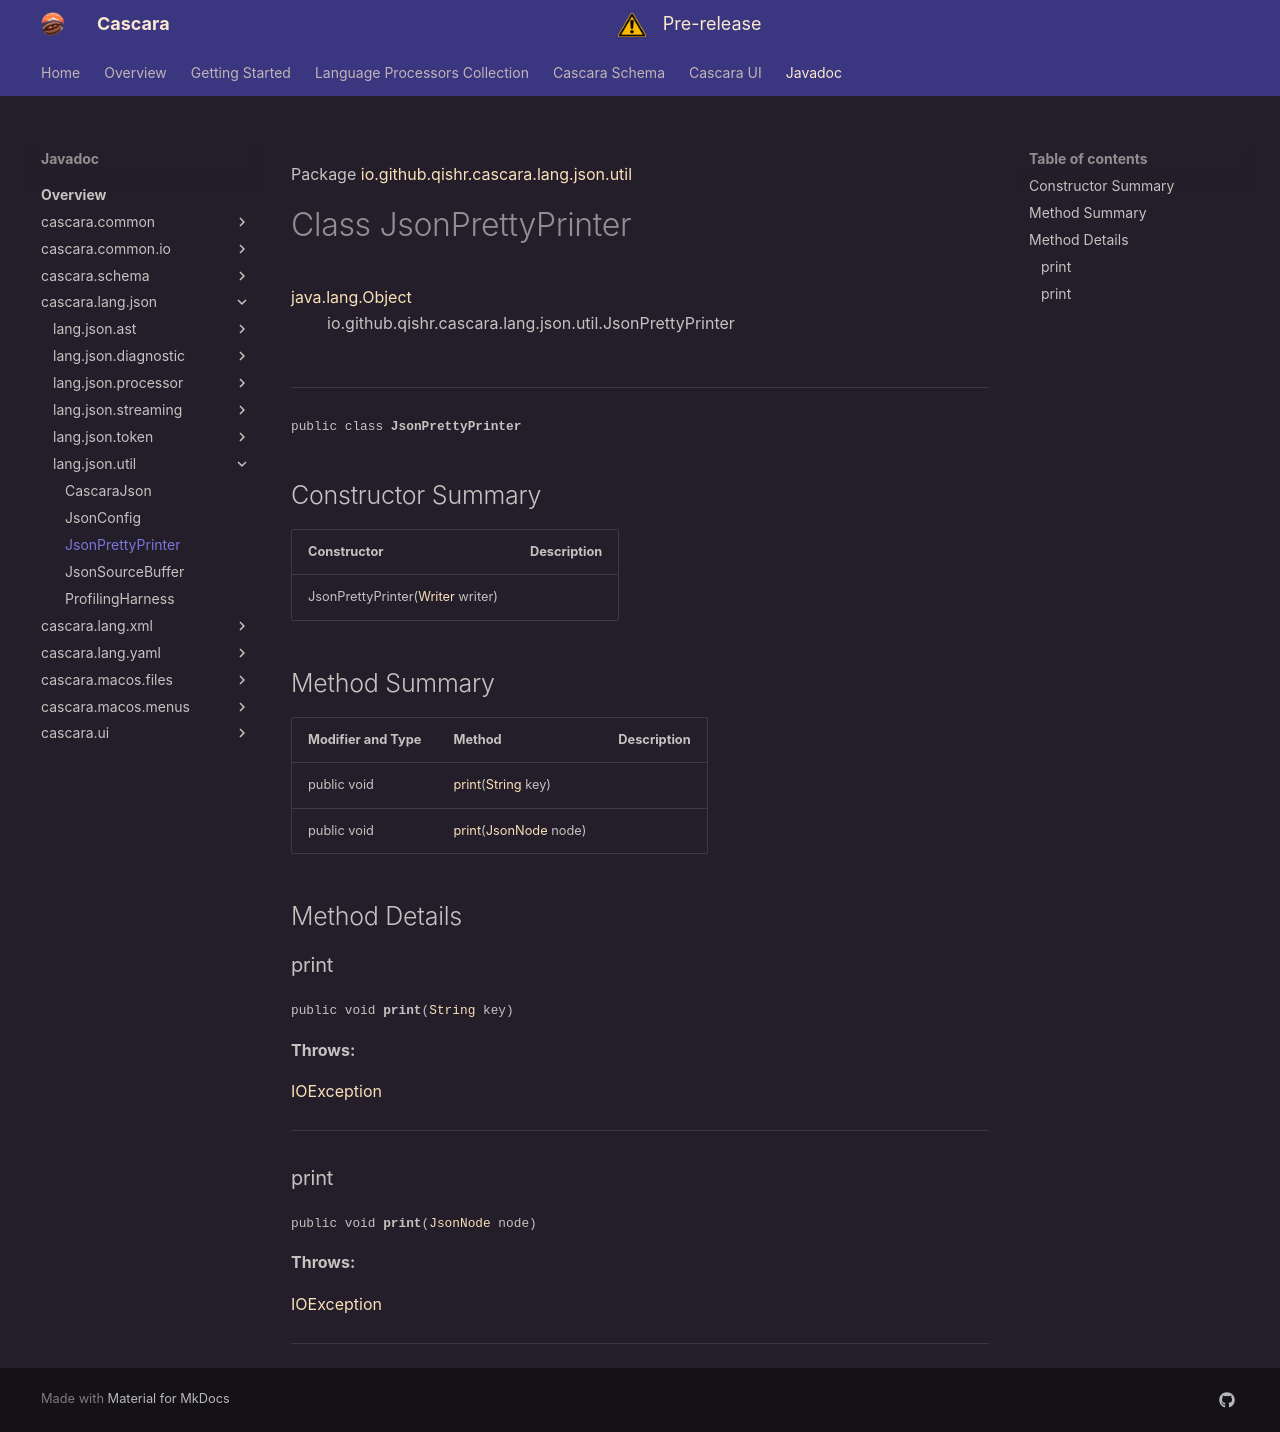

repository: qishr/qishr.github.io · page: javadoc/latest/cascara.lang.json/io/github/qishr/cascara/lang/json/util/JsonPrettyPrinter/index.html · generator: mkdocs

Package [io.github.qishr.cascara.lang.json.util](index.md)

# Class JsonPrettyPrinter
[java.lang.Object](https://docs.oracle.com/en/java/javase/24/docs/api/java.base/java/lang/Object.html)<br/>
        io.github.qishr.cascara.lang.json.util.JsonPrettyPrinter<br/>
<br/>

----

<span style="font-family: monospace; font-size: 80%;">public class __JsonPrettyPrinter__</span>


## Constructor Summary

| Constructor                                                                                                          | Description |
|----------------------------------------------------------------------------------------------------------------------|-------------|
| JsonPrettyPrinter([Writer](https://docs.oracle.com/en/java/javase/24/docs/api/java.base/java/io/Writer.html) writer) |             |



## Method Summary

| Modifier and Type | Method                                                                                                            | Description |
|-------------------|-------------------------------------------------------------------------------------------------------------------|-------------|
| public void       | [print](#print)([String](https://docs.oracle.com/en/java/javase/24/docs/api/java.base/java/lang/String.html) key) |             |
| public void       | [print](#print)([JsonNode](../../../../../../../io/github/qishr/cascara/lang/json/ast/JsonNode.md) node)          |             |



## Method Details

### print

<span style="font-family: monospace; font-size: 80%;">public void __print__([String](https://docs.oracle.com/en/java/javase/24/docs/api/java.base/java/lang/String.html) key)</span>



**Throws:**

[IOException](https://docs.oracle.com/en/java/javase/24/docs/api/java.base/java/io/IOException.html)


---

### print

<span style="font-family: monospace; font-size: 80%;">public void __print__([JsonNode](../../../../../../../io/github/qishr/cascara/lang/json/ast/JsonNode.md) node)</span>



**Throws:**

[IOException](https://docs.oracle.com/en/java/javase/24/docs/api/java.base/java/io/IOException.html)


---
